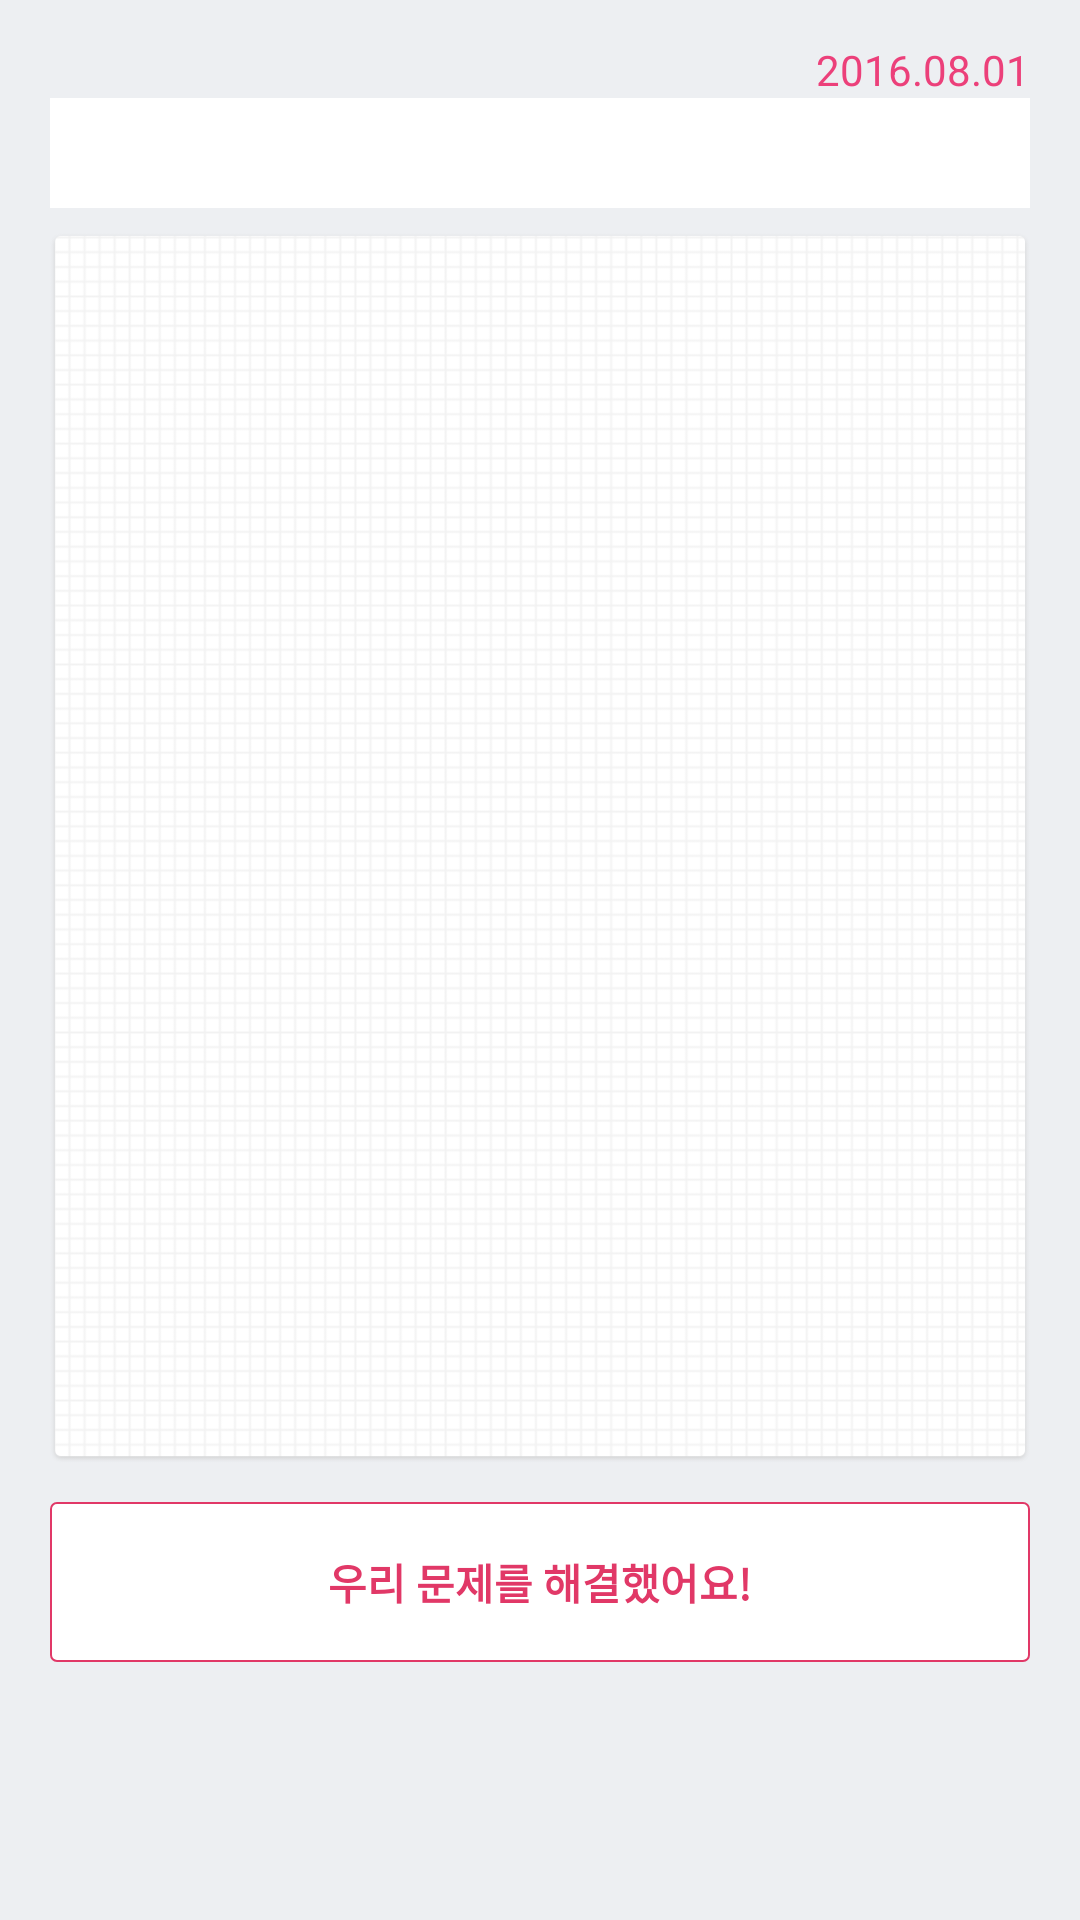

Write the Android layout XML for this screen, with the resource values it uses.
<!-- AndroidManifest.xml: application theme AppTheme -->
<!-- res/layout/activity_mybox_detail_share.xml -->
<?xml version="1.0" encoding="utf-8"?>
<ScrollView xmlns:android="http://schemas.android.com/apk/res/android"
    xmlns:tools="http://schemas.android.com/tools"
    android:layout_width="match_parent"
    android:layout_height="match_parent"
    android:background="@color/pale_grey"
    tools:context="com.nexters.naemambo.naemambo.MyboxDetailShareActivity">

    <LinearLayout
        android:layout_width="match_parent"
        android:layout_height="wrap_content"
        android:layout_marginLeft="16.7dp"
        android:layout_marginRight="16.7dp"
        android:layout_marginTop="13.7dp">

        <LinearLayout
            android:id="@+id/layout_root"
            android:layout_width="match_parent"
            android:layout_height="match_parent"
            android:orientation="vertical">

            <TextView
                android:id="@+id/text_target_date"
                android:layout_width="wrap_content"
                android:layout_height="wrap_content"
                android:layout_gravity="right"
                android:text="2016.08.01"
                android:textColor="#ec407a"
                android:textSize="14sp" />

            <TextView
                android:id="@+id/edit_share_subject"
                android:layout_width="match_parent"
                android:layout_height="36.7dp"
                android:background="#FFFFFF"
                android:gravity="center"
                android:paddingLeft="22dp"
                android:paddingRight="22dp"
                android:textSize="13sp" />

            <TextView
                android:id="@+id/edit_share_content"
                android:layout_width="match_parent"
                android:layout_height="410dp"
                android:layout_marginTop="8.3dp"
                android:background="@drawable/write_back"
                android:gravity="start"
                android:paddingBottom="16.7dp"
                android:paddingLeft="22dp"
                android:paddingRight="22dp"
                android:paddingTop="16.7dp"
                android:textSize="24sp" />

            <TextView
                android:id="@+id/btn_complete"
                android:layout_width="match_parent"
                android:layout_height="53.3dp"
                android:layout_marginTop="13dp"
                android:background="@drawable/radius_rect_e13867_fill_white"
                android:gravity="center"
                android:text="우리 문제를 해결했어요!"
                android:textColor="@color/darkish_pink"
                android:textSize="14sp"
                android:textStyle="bold" />
        </LinearLayout>
    </LinearLayout>
</ScrollView>
<!-- resources referenced by this layout -->
<resources>
  <color name="darkish_pink">#e13867</color>
  <color name="pale_grey">#edeff2</color>
  <!-- drawable radius_rect_e13867_fill_white (drawable) -->
  <?xml version="1.0" encoding="utf-8"?>
  <shape xmlns:android="http://schemas.android.com/apk/res/android"
      android:shape="rectangle">
      <corners android:radius="2dp" />
      <stroke
          android:width="0.7dp"
          android:color="@color/darkish_pink" />
      <solid android:color="#FFFFFF" />
  
  </shape>
  <!-- drawable write_back: png bitmap (drawable, 38471 bytes) -->
  <style name="AppTheme" parent="Theme.AppCompat.Light.DarkActionBar">
          
          <item name="colorPrimary">@color/colorPrimary</item>
          <item name="colorPrimaryDark">#5d5d5d</item>
          <item name="colorAccent">@color/colorAccent</item>
      </style>
  <color name="colorPrimary">#ffffff</color>
  <color name="colorAccent">#ec407a</color>
</resources>
